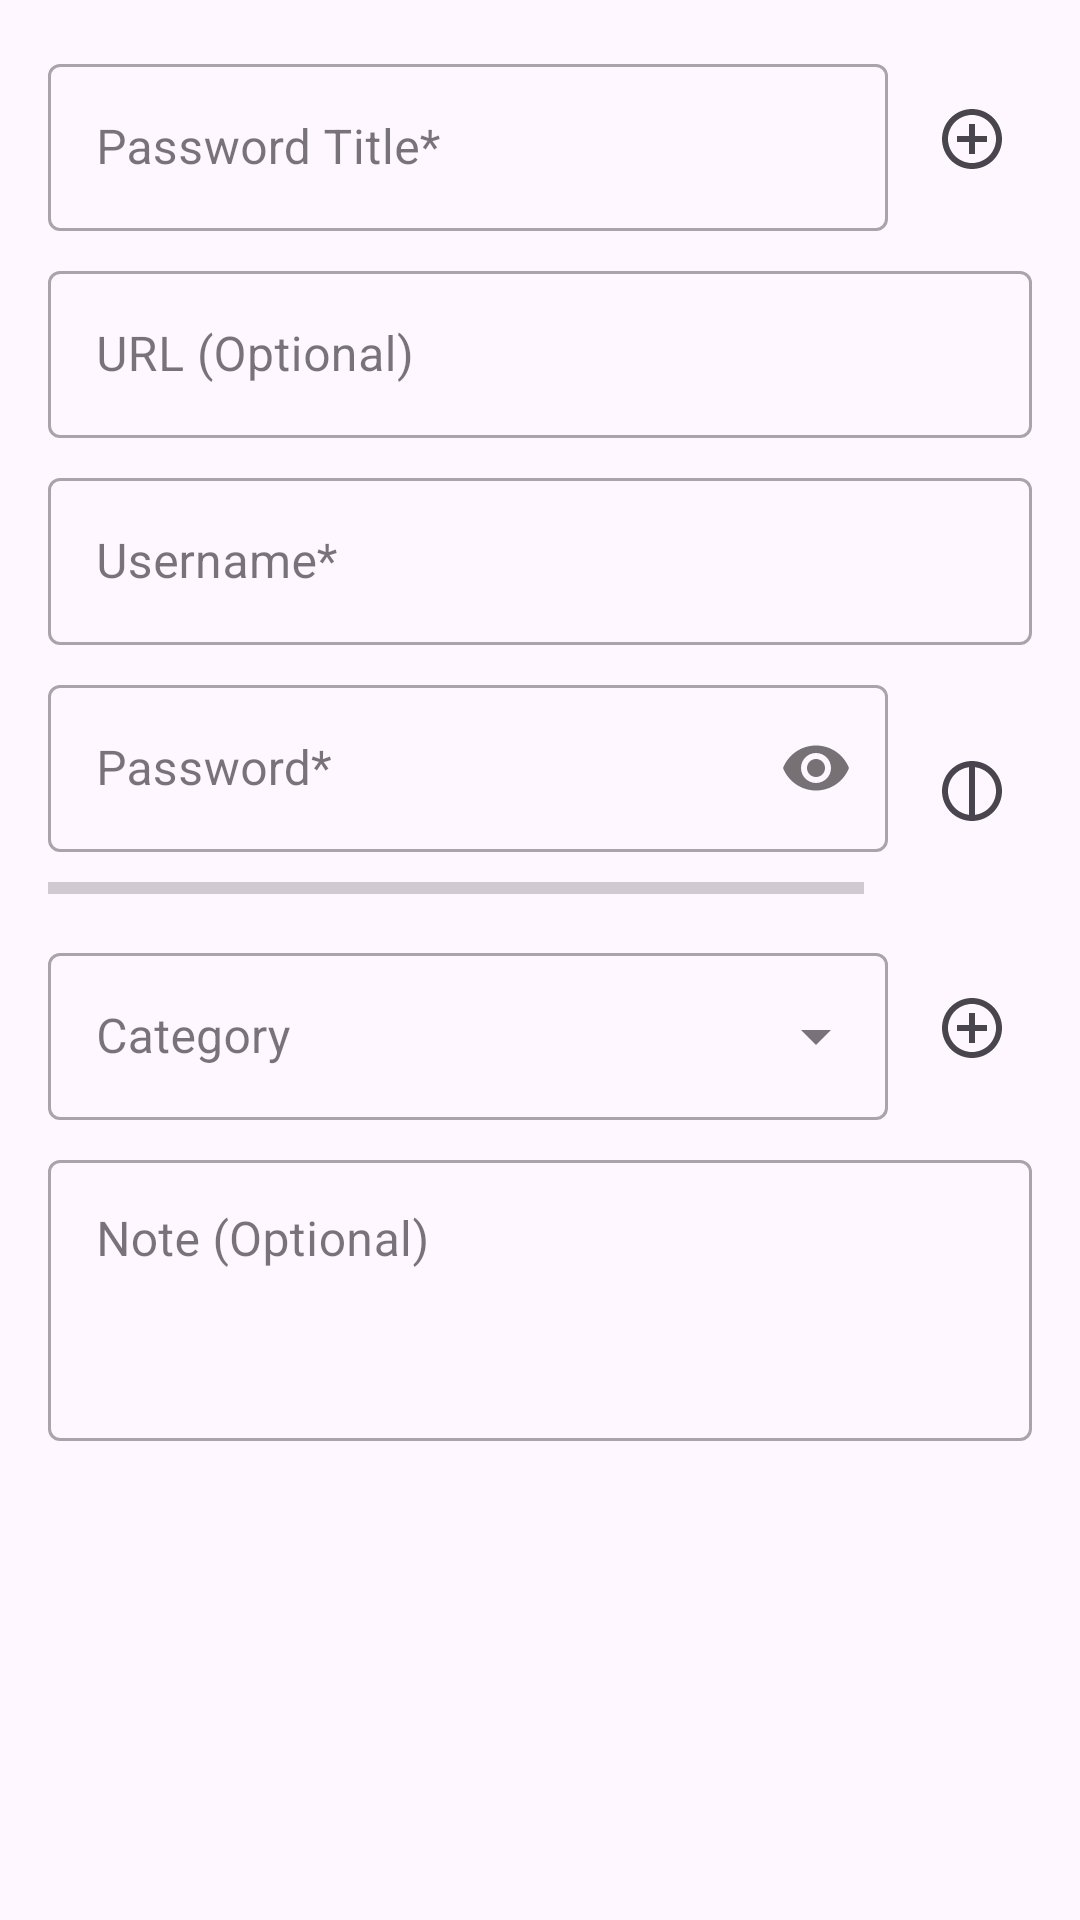

Layout XML and referenced resources for this Android screen:
<!-- AndroidManifest.xml: application theme Theme.MostSave -->
<!-- res/layout/fragment_add_password.xml -->
<?xml version="1.0" encoding="utf-8"?>
<ScrollView xmlns:android="http://schemas.android.com/apk/res/android"
    xmlns:app="http://schemas.android.com/apk/res-auto"
    xmlns:tools="http://schemas.android.com/tools"
    android:layout_width="match_parent"
    android:layout_height="match_parent"
    tools:context=".ui.fragments.AddPasswordFragment">

    <LinearLayout
        android:layout_width="match_parent"
        android:layout_height="wrap_content"
        android:orientation="vertical"
        android:padding="16dp">

        <LinearLayout
            android:layout_width="match_parent"
            android:layout_height="wrap_content"
            android:gravity="center_vertical"
            android:orientation="horizontal">

            <ImageView
                android:id="@+id/image_view_selected_icon"
                android:layout_width="48dp"
                android:layout_height="48dp"
                android:layout_marginEnd="8dp"
                android:contentDescription="Selected Icon"
                android:visibility="gone"
                tools:src="@tools:sample/avatars"
                tools:visibility="visible" />

            <com.google.android.material.textfield.TextInputLayout
                android:id="@+id/text_input_layout_title"
                style="@style/Widget.MaterialComponents.TextInputLayout.OutlinedBox"
                android:layout_width="0dp"
                android:layout_height="wrap_content"
                android:layout_weight="1"
                android:hint="@string/hint_password_title">

                <com.google.android.material.textfield.TextInputEditText
                    android:id="@+id/edit_text_password_title"
                    android:layout_width="match_parent"
                    android:layout_height="wrap_content"
                    android:inputType="textCapWords" />
            </com.google.android.material.textfield.TextInputLayout>

            <ImageButton
                android:id="@+id/button_choose_icon"
                android:layout_width="wrap_content"
                android:layout_height="wrap_content"
                android:layout_gravity="center_vertical"
                android:layout_marginStart="8dp"
                android:background="?attr/selectableItemBackgroundBorderless"
                android:contentDescription="Choose Icon"
                android:padding="8dp"
                app:srcCompat="@drawable/ic_add_circle_outline" />
        </LinearLayout>

        <com.google.android.material.textfield.TextInputLayout
            android:id="@+id/text_input_layout_url"
            style="@style/Widget.MaterialComponents.TextInputLayout.OutlinedBox"
            android:layout_width="match_parent"
            android:layout_height="wrap_content"
            android:layout_marginTop="8dp"
            android:hint="@string/hint_url_optional">

            <com.google.android.material.textfield.TextInputEditText
                android:id="@+id/edit_text_url"
                android:layout_width="match_parent"
                android:layout_height="wrap_content"
                android:inputType="textUri" />
        </com.google.android.material.textfield.TextInputLayout>

        <com.google.android.material.textfield.TextInputLayout
            android:id="@+id/text_input_layout_username"
            style="@style/Widget.MaterialComponents.TextInputLayout.OutlinedBox"
            android:layout_width="match_parent"
            android:layout_height="wrap_content"
            android:layout_marginTop="8dp"
            android:hint="@string/hint_username">

            <com.google.android.material.textfield.TextInputEditText
                android:id="@+id/edit_text_username"
                android:layout_width="match_parent"
                android:layout_height="wrap_content"
                android:inputType="textEmailAddress" />
        </com.google.android.material.textfield.TextInputLayout>

        <LinearLayout
            android:layout_width="match_parent"
            android:layout_height="wrap_content"
            android:layout_marginTop="8dp"
            android:orientation="horizontal">

            <LinearLayout
                android:layout_width="0dp"
                android:layout_height="wrap_content"
                android:layout_weight="1"
                android:orientation="vertical">

                <com.google.android.material.textfield.TextInputLayout
                    android:id="@+id/text_input_layout_password"
                    style="@style/Widget.MaterialComponents.TextInputLayout.OutlinedBox"
                    android:layout_width="match_parent"
                    android:layout_height="wrap_content"
                    app:passwordToggleEnabled="true"
                    android:hint="@string/hint_password">

                    <com.google.android.material.textfield.TextInputEditText
                        android:id="@+id/edit_text_password"
                        android:layout_width="match_parent"
                        android:layout_height="wrap_content"
                        android:inputType="textPassword" />
                </com.google.android.material.textfield.TextInputLayout>

                <LinearLayout
                    android:id="@+id/password_strength_indicator_layout"
                    android:layout_width="match_parent"
                    android:layout_height="wrap_content"
                    android:orientation="horizontal"
                    android:layout_marginTop="4dp"
                    android:gravity="center_vertical">

                    <ProgressBar
                        android:id="@+id/password_strength_bar"
                        style="?android:attr/progressBarStyleHorizontal"
                        android:layout_width="0dp"
                        android:layout_height="wrap_content"
                        android:layout_weight="1"
                        android:max="100"
                        android:progress="0" />

                    <TextView
                        android:id="@+id/password_strength_text"
                        android:layout_width="wrap_content"
                        android:layout_height="wrap_content"
                        android:layout_marginStart="8dp"
                        android:text=""
                        android:textSize="12sp" />
                </LinearLayout>
            </LinearLayout>

            <ImageButton
                android:id="@+id/button_generate_password"
                android:layout_width="wrap_content"
                android:layout_height="wrap_content"
                android:layout_gravity="center_vertical"
                android:layout_marginStart="8dp"
                android:background="?attr/selectableItemBackgroundBorderless"
                android:contentDescription="@string/desc_generate_password"
                android:padding="8dp"
                app:srcCompat="@drawable/ic_password_generate" />
        </LinearLayout>

        <LinearLayout
            android:layout_width="match_parent"
            android:layout_height="wrap_content"
            android:layout_marginTop="8dp"
            android:orientation="horizontal">

            <com.google.android.material.textfield.TextInputLayout
                android:id="@+id/text_input_layout_category"
                style="@style/Widget.MaterialComponents.TextInputLayout.OutlinedBox.ExposedDropdownMenu"
                android:layout_width="0dp"
                android:layout_height="wrap_content"
                android:layout_weight="1"
                android:hint="@string/hint_category">

                <AutoCompleteTextView
                    android:id="@+id/autocomplete_text_view_category"
                    android:layout_width="match_parent"
                    android:layout_height="wrap_content"
                    android:inputType="none" />
            </com.google.android.material.textfield.TextInputLayout>

            <ImageButton
                android:id="@+id/button_add_category"
                android:layout_width="wrap_content"
                android:layout_height="wrap_content"
                android:layout_gravity="center_vertical"
                android:layout_marginStart="8dp"
                android:background="?attr/selectableItemBackgroundBorderless"
                android:contentDescription="@string/desc_add_category"
                android:padding="8dp"
                app:srcCompat="@drawable/ic_add_circle_outline" />
        </LinearLayout>

        <com.google.android.material.textfield.TextInputLayout
            android:id="@+id/text_input_layout_note"
            style="@style/Widget.MaterialComponents.TextInputLayout.OutlinedBox"
            android:layout_width="match_parent"
            android:layout_height="wrap_content"
            android:layout_marginTop="8dp"
            android:hint="@string/hint_note_optional">

            <com.google.android.material.textfield.TextInputEditText
                android:id="@+id/edit_text_note"
                android:layout_width="match_parent"
                android:layout_height="wrap_content"
                android:gravity="top"
                android:inputType="textMultiLine"
                android:minLines="3" />
        </com.google.android.material.textfield.TextInputLayout>

    </LinearLayout>
</ScrollView>
<!-- resources referenced by this layout -->
<resources>
  <!-- drawable ic_add_circle_outline (drawable) -->
  <vector xmlns:android="http://schemas.android.com/apk/res/android"
      android:width="24dp"
      android:height="24dp"
      android:viewportWidth="24"
      android:viewportHeight="24"
      android:tint="?attr/colorControlNormal">
    <path
        android:fillColor="@android:color/white"
        android:pathData="M12,2C6.48,2 2,6.48 2,12s4.48,10 10,10 10,-4.48 10,-10S17.52,2 12,2zM12,20c-4.41,0 -8,-3.59 -8,-8s3.59,-8 8,-8 8,3.59 8,8 -3.59,8 -8,8zM13,7h-2v4L7,11v2h4v4h2v-4h4v-2h-4L13,7z"/>
  </vector>
  <!-- drawable ic_password_generate (drawable) -->
  <vector xmlns:android="http://schemas.android.com/apk/res/android"
      android:width="24dp"
      android:height="24dp"
      android:viewportWidth="24"
      android:viewportHeight="24"
      android:tint="?attr/colorControlNormal">
    <path
        android:fillColor="@android:color/white"
        android:pathData="M12,2C6.48,2 2,6.48 2,12s4.48,10 10,10 10,-4.48 10,-10S17.52,2 12,2zM11,19.93c-3.95,-0.49 -7,-3.85 -7,-7.93s3.05,-7.44 7,-7.93v15.86zM13,4.07c3.95,0.49 7,3.85 7,7.93s-3.05,7.44 -7,7.93V4.07z"/>
  </vector>
  <string name="desc_add_category">Add category</string>
  <string name="desc_generate_password">Generate password</string>
  <string name="hint_category">Category</string>
  <string name="hint_note_optional">Note (Optional)</string>
  <string name="hint_password">Password*</string>
  <string name="hint_password_title">Password Title*</string>
  <string name="hint_url_optional">URL (Optional)</string>
  <string name="hint_username">Username*</string>
  <style name="Theme.MostSave" parent="Base.Theme.MostSave">
          <item name="colorPrimary">@color/primary_color</item>
          <item name="nav_item_selected_background">#261976D2</item> 
      </style>
  <style name="Base.Theme.MostSave" parent="Theme.Material3.DayNight.NoActionBar">
          
          
          <item name="nav_item_selected_background">#261976D2</item> 
      </style>
  <color name="primary_color">#1976D2</color>
</resources>
